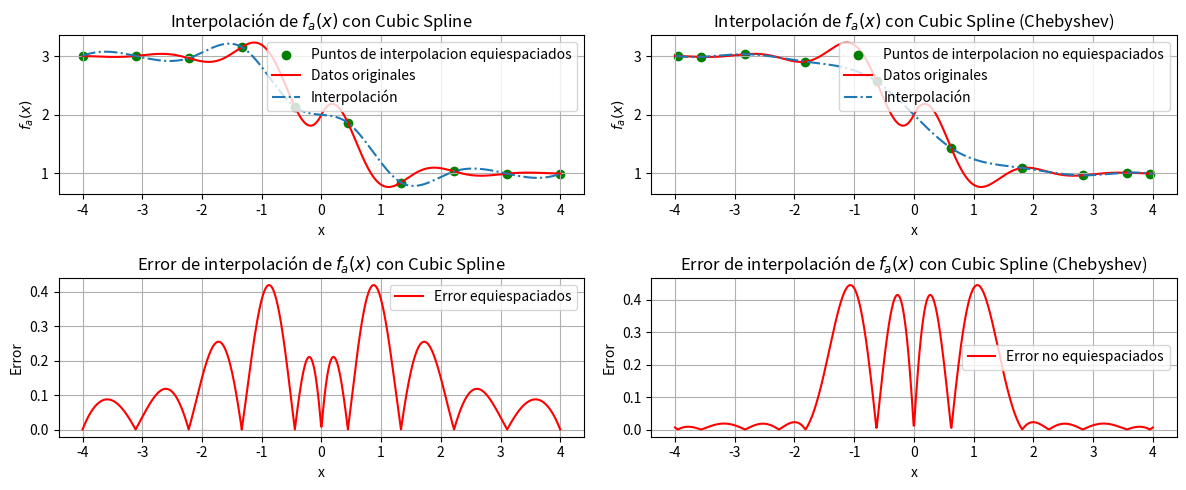

This figure's Python source:
import numpy as np
from scipy.interpolate import CubicSpline
import matplotlib.pyplot as plt
import seaborn as sns

# Definición de las funciones
def fa(x):
    return 0.3 ** (np.abs(x)) * np.sin(4*x) - np.tanh(2*x) + 2

# Puntos de colocación equiespaciados // orden del polinomio
quantity_of_interpolation_points = 10

x_values_for_interpolation = np.linspace(-4, 4, quantity_of_interpolation_points)

# puntos a graficar de las funciones
points_to_graph = np.linspace(-4, 4, 1000)

# Puntos de colocación Chebyshev // orden del polinomio
quantity_of_interpolation_points_chebyshev = 10

# Generar nodos de Chebyshev en el intervalo [-4, 4]
cheb_nodes = np.polynomial.chebyshev.chebpts1(quantity_of_interpolation_points_chebyshev)
x_values_for_interpolation_chebyshev = 4 * cheb_nodes  # Escalamos los nodos de Chebyshev al intervalo [-4, 4]

# Evaluación de las funciones en los puntos de colocación
fa_values = fa(x_values_for_interpolation)
fCheb_values = fa(x_values_for_interpolation_chebyshev)

# Interpolación utilizando Lagrange para fa(x)
fa_interp = CubicSpline(x_values_for_interpolation, fa_values)
fCheb_interp = CubicSpline(x_values_for_interpolation_chebyshev, fCheb_values)

# Gráficos de las funciones originales y las interpoladas
plt.figure(figsize=(12, 5))

plt.subplot(2, 2, 1)
plt.scatter(x_values_for_interpolation, fa_values, label="Puntos de interpolacion equiespaciados", color='g')
plt.plot(points_to_graph, fa(points_to_graph), label='Datos originales', color='r')
plt.plot(points_to_graph, fa_interp(points_to_graph), label='Interpolación',  linestyle='-.')
plt.title('Interpolación de $f_a(x)$ con Cubic Spline')
plt.xlabel('x')
plt.ylabel('$f_a(x)$')
plt.legend()
plt.grid()

plt.subplot(2, 2, 2)
plt.scatter(x_values_for_interpolation_chebyshev, fCheb_values, label="Puntos de interpolacion no equiespaciados", color='g')
plt.plot(points_to_graph, fa(points_to_graph), label='Datos originales', color='r')
plt.plot(points_to_graph, fCheb_interp(points_to_graph), label='Interpolación',  linestyle='-.')
plt.title('Interpolación de $f_a(x)$ con Cubic Spline (Chebyshev)')
plt.xlabel('x')
plt.ylabel('$f_a(x)$')
plt.legend()
plt.grid()

# Gráficos de los errores de interpolación
plt.subplot(2, 2, 3)
plt.plot(points_to_graph, np.abs(fa(points_to_graph) - fa_interp(points_to_graph)), label='Error equiespaciados', color='r')
plt.title('Error de interpolación de $f_a(x)$ con Cubic Spline')
plt.xlabel('x')
plt.ylabel('Error')
plt.legend()
plt.grid()


plt.subplot(2, 2, 4)
plt.plot(points_to_graph, np.abs(fa(points_to_graph) - fCheb_interp(points_to_graph)), label='Error no equiespaciados', color='r')
plt.title('Error de interpolación de $f_a(x)$ con Cubic Spline (Chebyshev)')
plt.xlabel('x')
plt.ylabel('Error')
plt.legend()
plt.grid()

plt.tight_layout()
plt.show()
